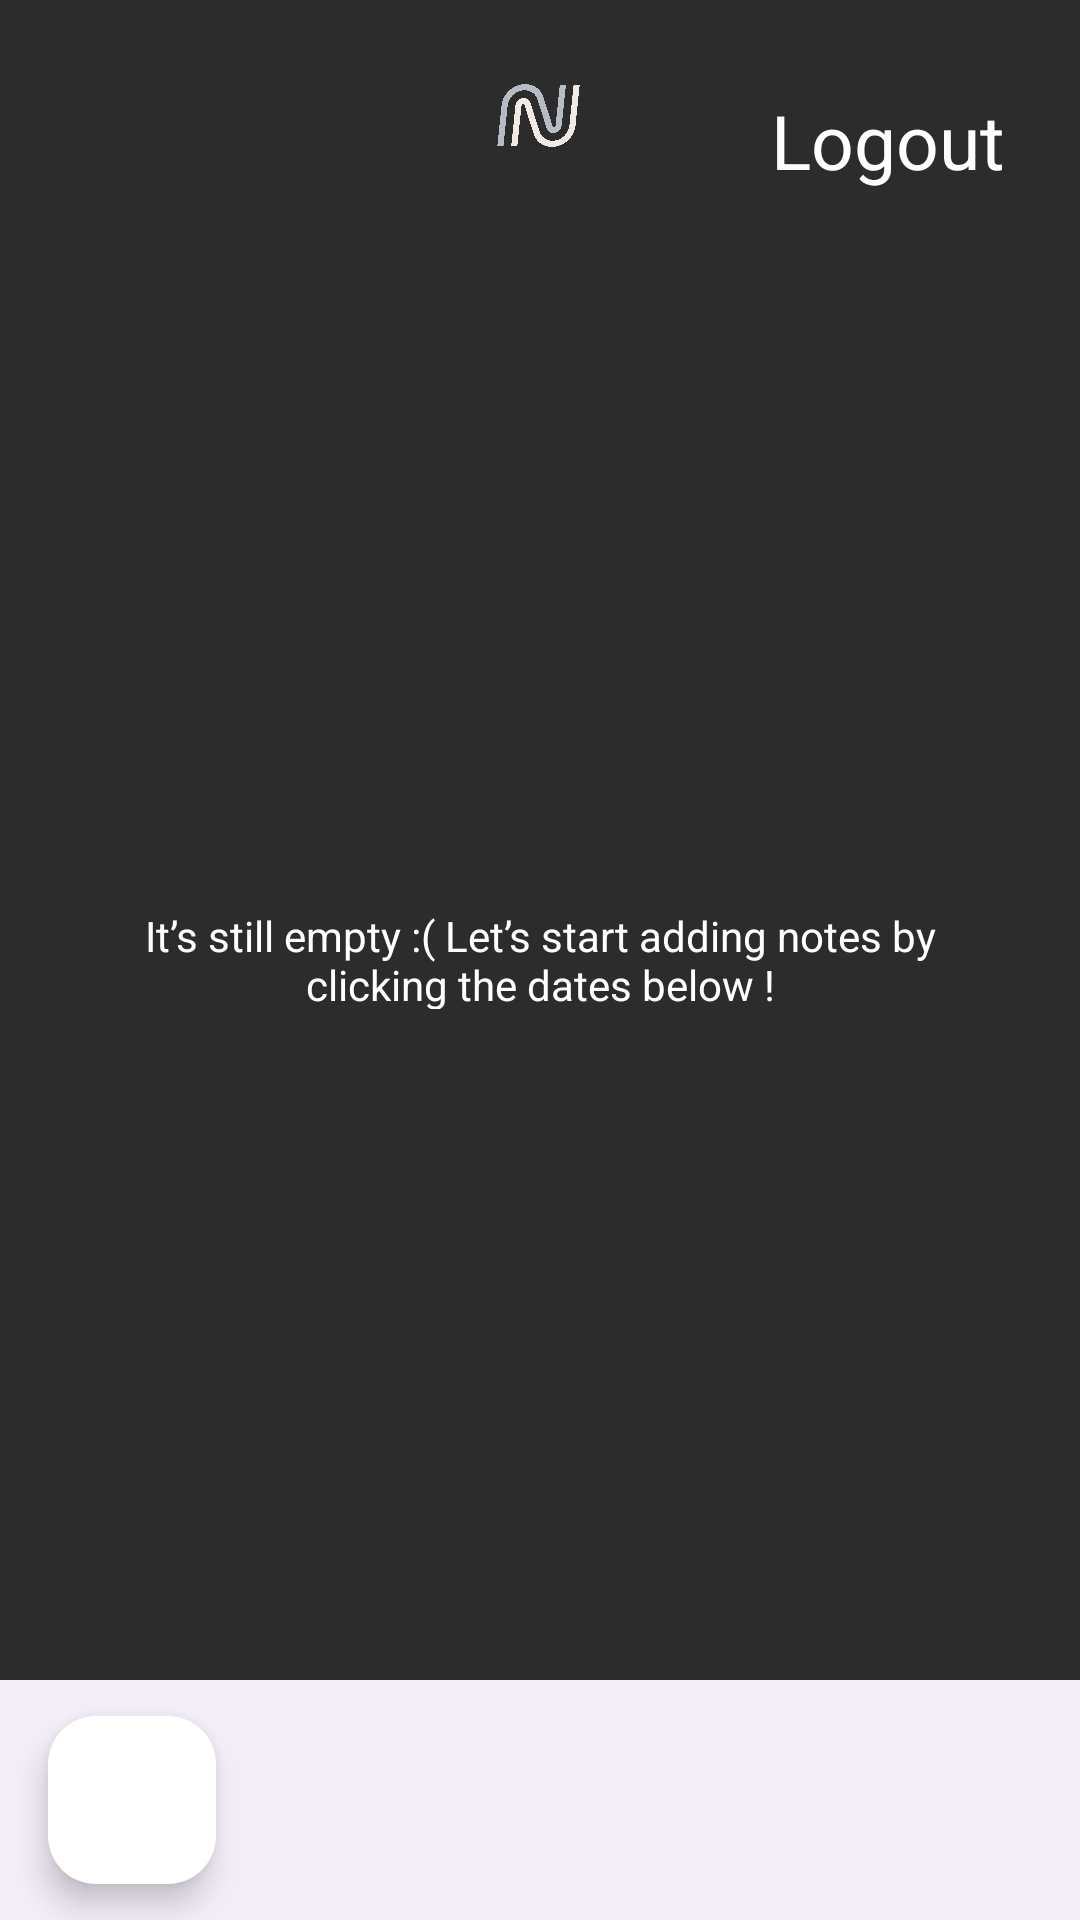

This screen was rendered from an Android layout file. Write that file and the resources it references.
<!-- AndroidManifest.xml: application theme Theme.NotesApp -->
<!-- res/layout/activity_main.xml -->
<?xml version="1.0" encoding="utf-8"?>
        <androidx.constraintlayout.widget.ConstraintLayout xmlns:android="http://schemas.android.com/apk/res/android"
            xmlns:app="http://schemas.android.com/apk/res-auto"
            xmlns:tools="http://schemas.android.com/tools"
            android:layout_width="match_parent"
            android:layout_height="match_parent"
            android:background="@color/secondaryColor"
            tools:context=".MainActivity">

            <ImageView
                android:id="@+id/imageView2"
                android:layout_width="37dp"
                android:layout_height="21dp"
                android:layout_marginTop="28dp"
                app:layout_constraintEnd_toEndOf="parent"
                app:layout_constraintHorizontal_bias="0.498"
                app:layout_constraintStart_toStartOf="parent"
                app:layout_constraintTop_toTopOf="parent"
                app:srcCompat="@drawable/logo" />
        <TextView
            android:id="@+id/btnLogout"
            android:layout_width="wrap_content"
            android:layout_height="wrap_content"
            android:layout_weight="1"
            android:paddingTop="30dp"
            android:paddingRight="25dp"
            android:text="@string/logout"
            android:textColor="@color/white"
            android:textSize="25dp"
            app:layout_constraintEnd_toEndOf="parent"
            app:layout_constraintTop_toTopOf="parent" />

    <LinearLayout
        android:layout_width="match_parent"
        android:layout_height="match_parent"
        android:layout_marginTop="70dp"
        android:layout_marginBottom="80dp"
        android:orientation="vertical">
        <androidx.recyclerview.widget.RecyclerView
            android:id="@+id/recyclerview"
            android:layout_width="match_parent"
            android:layout_height="match_parent"
            tools:itemCount="5"
            tools:listitem="@layout/card_view_design" />

    </LinearLayout>


            <TextView
                android:id="@+id/textView3"
                android:layout_width="282dp"
                android:layout_height="34dp"
                android:text="@string/notesEmpty"
                android:textAlignment="center"
                android:textColor="@color/white"
                app:layout_constraintBottom_toBottomOf="parent"
                app:layout_constraintEnd_toEndOf="parent"
                app:layout_constraintStart_toStartOf="parent"
                app:layout_constraintTop_toTopOf="parent"
                app:layout_constraintVertical_bias="0.499" />

            <androidx.constraintlayout.widget.ConstraintLayout
                android:layout_width="match_parent"
                android:layout_height="match_parent"
                app:layout_constraintEnd_toEndOf="parent"
                app:layout_constraintStart_toStartOf="parent">
                <androidx.coordinatorlayout.widget.CoordinatorLayout
                    android:id="@+id/coordinatorLayout"
                    android:layout_width="match_parent"
                    android:layout_height="match_parent">
                    <com.google.android.material.bottomappbar.BottomAppBar
                        android:id="@+id/bottomAppBar"
                        android:layout_width="match_parent"
                        android:layout_height="wrap_content"
                        android:layout_gravity="bottom"
                        android:background="@color/white"
                        app:fabCradleMargin="10dp"
                        app:fabCradleRoundedCornerRadius="50dp"
                        app:layout_constraintBottom_toBottomOf="parent"
                        app:layout_constraintEnd_toEndOf="parent"
                        app:layout_constraintStart_toStartOf="parent">

                        <com.google.android.material.floatingactionbutton.FloatingActionButton
                            android:id="@+id/fab"
                            android:layout_width="wrap_content"
                            android:layout_height="wrap_content"
                            android:backgroundTint="@color/white"
                            android:src="@drawable/baseline_add_24"
                            app:layout_anchor="@id/bottomAppBar"
                            app:maxImageSize="40dp"
                            app:tint="@color/primaryColor" />
                    </com.google.android.material.bottomappbar.BottomAppBar>
                </androidx.coordinatorlayout.widget.CoordinatorLayout>
            </androidx.constraintlayout.widget.ConstraintLayout>


        </androidx.constraintlayout.widget.ConstraintLayout>












<!-- res/layout/card_view_design.xml (included above) -->
<?xml version="1.0" encoding="utf-8"?>
<androidx.cardview.widget.CardView
    android:id="@+id/card"
    xmlns:android="http://schemas.android.com/apk/res/android"
    xmlns:app="http://schemas.android.com/apk/res-auto"
    android:layout_width="match_parent"
    android:layout_height="100dp"
    android:layout_marginVertical="5dp"
    android:layout_marginHorizontal="10dp"
    app:cardCornerRadius="10dp"
>
<LinearLayout
    android:layout_height="match_parent"
    android:layout_width="match_parent"
    android:orientation="horizontal">
    <ImageView
        android:id="@+id/cardThumb"
        android:background="@color/secondaryColor"
        android:layout_height="75dp"
        android:layout_marginStart="12dp"
        android:layout_marginTop="12dp"
        android:layout_width="75dp"
        android:src="@drawable/profile2" />
    <LinearLayout
        android:layout_height="match_parent"
        android:layout_width="wrap_content"
        android:orientation="vertical">
        <TextView
            android:id="@+id/cardTitle"
            android:layout_height="wrap_content"
            android:layout_marginStart="3dp"
            android:layout_marginTop="10dp"
            android:layout_width="wrap_content"
            android:text="@string/notes_title"
            android:textColor="@color/black"
            android:textSize="20dp"
            android:textStyle="bold" />
        <TextView
            android:id="@+id/cardContent"
            android:layout_height="wrap_content"
            android:layout_marginStart="3dp"
            android:layout_width="wrap_content"
            android:text="@string/notes_content"
            android:textColor="@color/black"
            android:textSize="15dp"
            android:textStyle="bold" />
    </LinearLayout>
</LinearLayout>
</androidx.cardview.widget.CardView>
<!-- res/layout/nav_header.xml (included above) -->
<?xml version="1.0" encoding="utf-8"?>
<LinearLayout
    xmlns:android="http://schemas.android.com/apk/res/android"
    android:orientation="vertical"
    android:layout_width="match_parent"
    android:layout_height="176dp"
    android:gravity="bottom"
    android:padding="16dp"
    android:background="@drawable/headerbkg"
    android:theme="@style/ThemeOverlay.AppCompat.Dark">

    <ImageView
        android:layout_width="61dp"
        android:layout_height="43dp"
        android:src="@drawable/aklogo" />

    <TextView
        android:layout_width="wrap_content"
        android:layout_height="wrap_content"
        android:text="Test"
        android:textColor="@color/white"
        android:textStyle="bold"/>

    <TextView
        android:layout_width="wrap_content"
        android:layout_height="wrap_content"
        android:text="Note"
        android:textColor="@color/white"
        android:textSize="14sp"
        android:layout_marginBottom="16dp"/>

</LinearLayout>
<!-- resources referenced by this layout -->
<resources>
  <color name="black">#FF000000</color>
  <color name="primaryColor">#49BC5B</color>
  <color name="secondaryColor">#2C2C2C</color>
  <color name="white">#FFFFFFFF</color>
  <!-- drawable aklogo: png bitmap (drawable, 2308 bytes) -->
  <!-- drawable headerbkg: png bitmap (drawable, 5828 bytes) -->
  <!-- drawable logo: png bitmap (drawable, 12214 bytes) -->
  <!-- drawable profile2: webp bitmap (drawable, 78898 bytes) -->
  <string name="logout">Logout</string>
  <string name="notesEmpty">It’s still empty :( Let’s start adding notes by clicking the dates below !</string>
  <string name="notes_content">lorem ipsum dol amet is a long long text that i dont know what\'s the meaning of it and yeah thats all</string>
  <string name="notes_title">Notes Title</string>
  <style name="Theme.NotesApp" parent="Base.Theme.NotesApp" />
  <style name="Base.Theme.NotesApp" parent="Theme.Material3.DayNight.NoActionBar">
          
          
      </style>
</resources>
